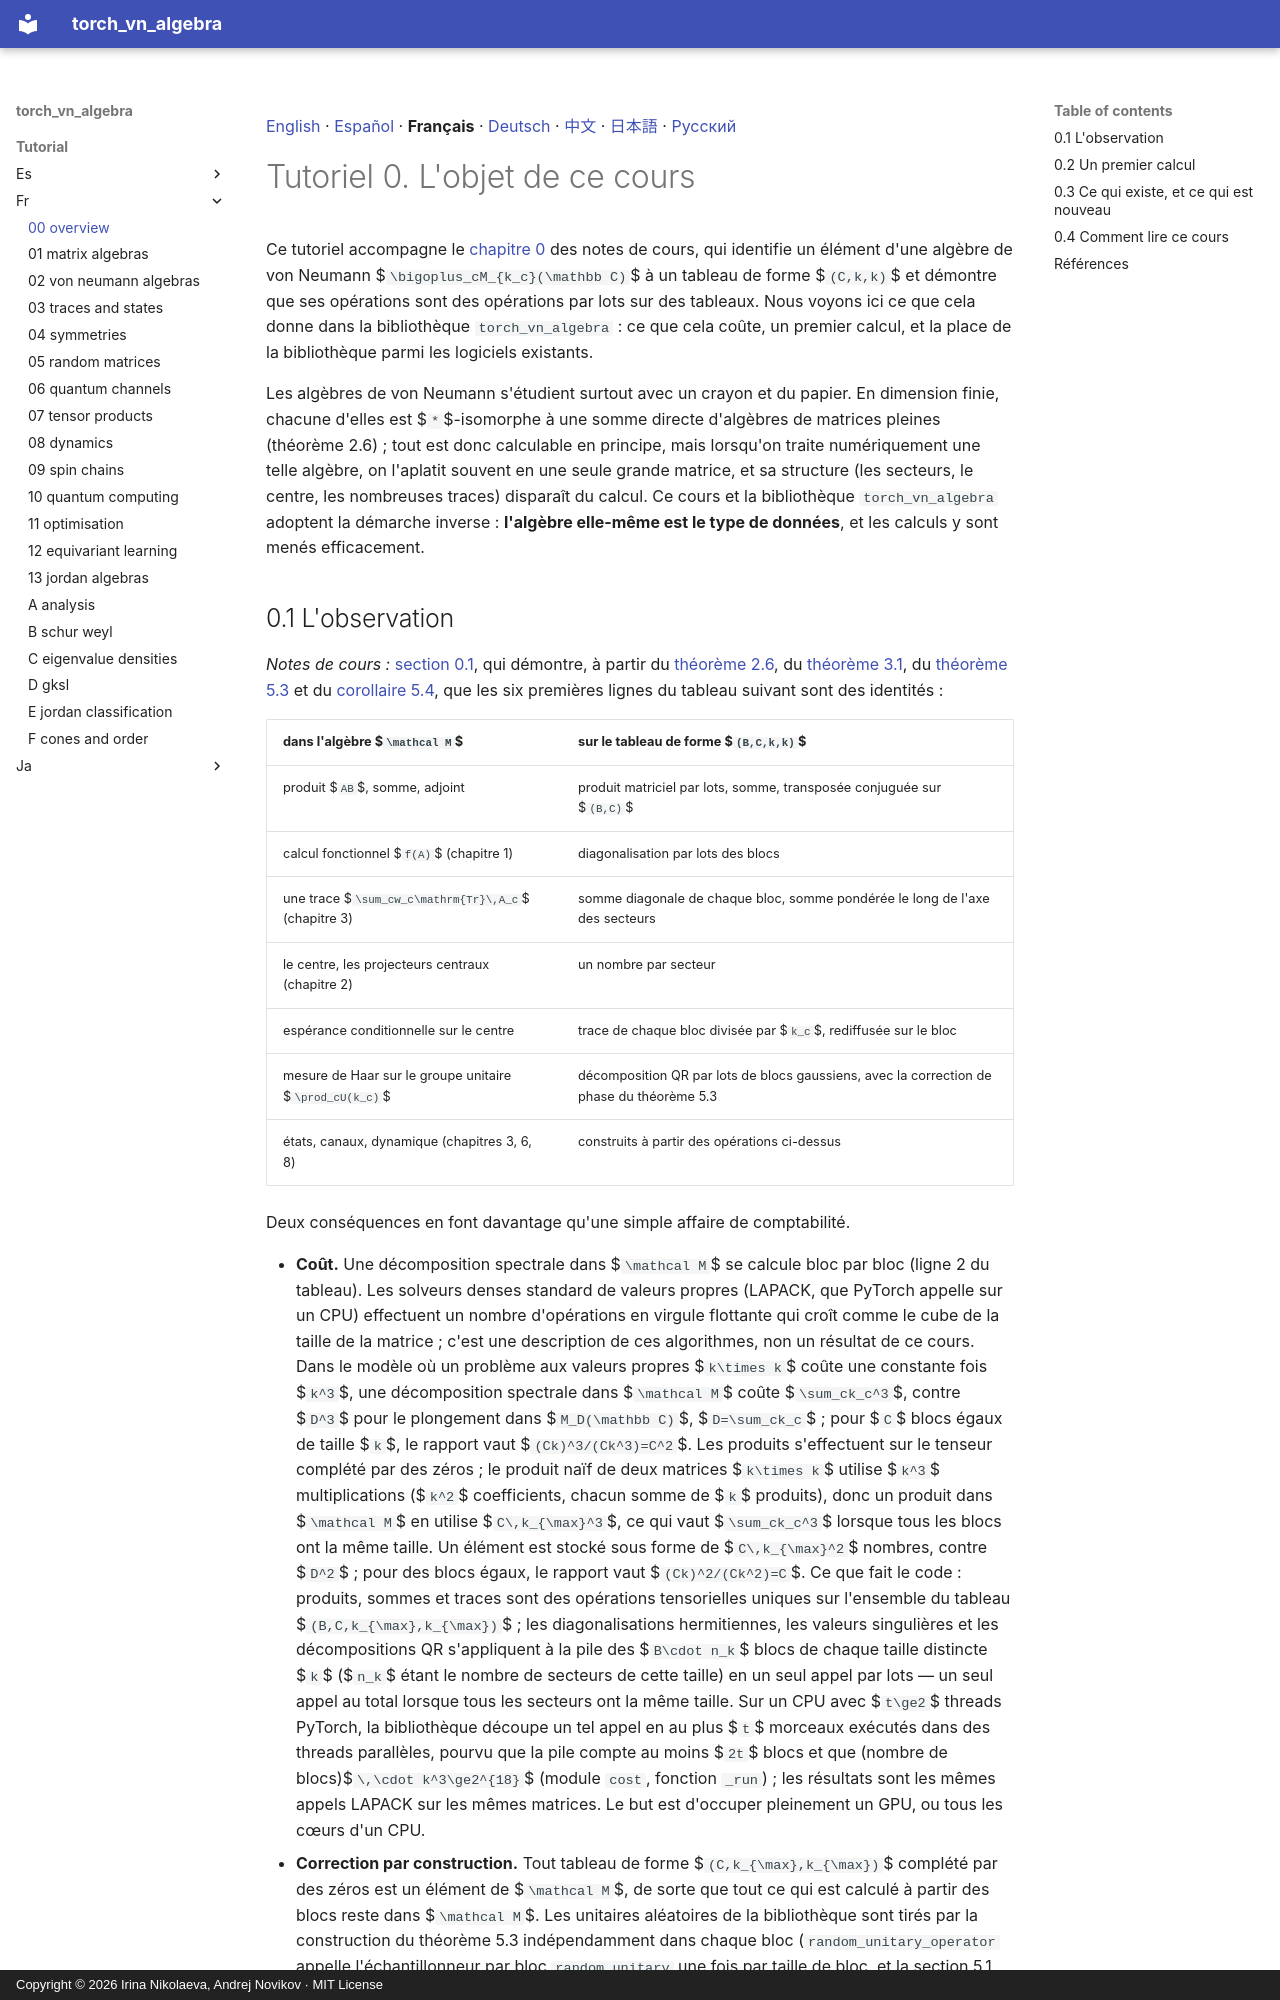

repository: andre-a-no/von_neumann_type_i · page: tutorial/fr/00_overview/index.html · generator: mkdocs · copyright: Copyright © 2026 Irina Nikolaeva, Andrej Novikov · MIT License

[English](../00_overview.md) · [Español](../es/00_overview.md) · **Français** · [Deutsch](../de/00_overview.md) · [中文](../zh/00_overview.md) · [日本語](../ja/00_overview.md) · [Русский](../ru/00_overview.md)

# Tutoriel 0. L'objet de ce cours

Ce tutoriel accompagne le [chapitre 0](../../lecture_notes/fr/00_overview.md) des notes de cours, qui identifie un élément d'une
algèbre de von Neumann $`\bigoplus_cM_{k_c}(\mathbb C)`$ à un tableau de forme $`(C,k,k)`$ et démontre que ses
opérations sont des opérations par lots sur des tableaux. Nous voyons ici ce que cela donne dans la bibliothèque
`torch_vn_algebra` : ce que cela coûte, un premier calcul, et la place de la bibliothèque parmi les logiciels existants.

Les algèbres de von Neumann s'étudient surtout avec un crayon et du papier. En dimension finie,
chacune d'elles est $`*`$-isomorphe à une somme directe d'algèbres de matrices pleines
(théorème 2.6) ; tout est donc calculable en principe, mais lorsqu'on traite numériquement une
telle algèbre, on l'aplatit souvent en une seule grande matrice, et sa structure (les secteurs,
le centre, les nombreuses traces) disparaît du calcul. Ce cours et la bibliothèque
`torch_vn_algebra` adoptent la démarche inverse : **l'algèbre elle-même est le type de
données**, et les calculs y sont menés efficacement.

<a id="s-0-1"></a>
